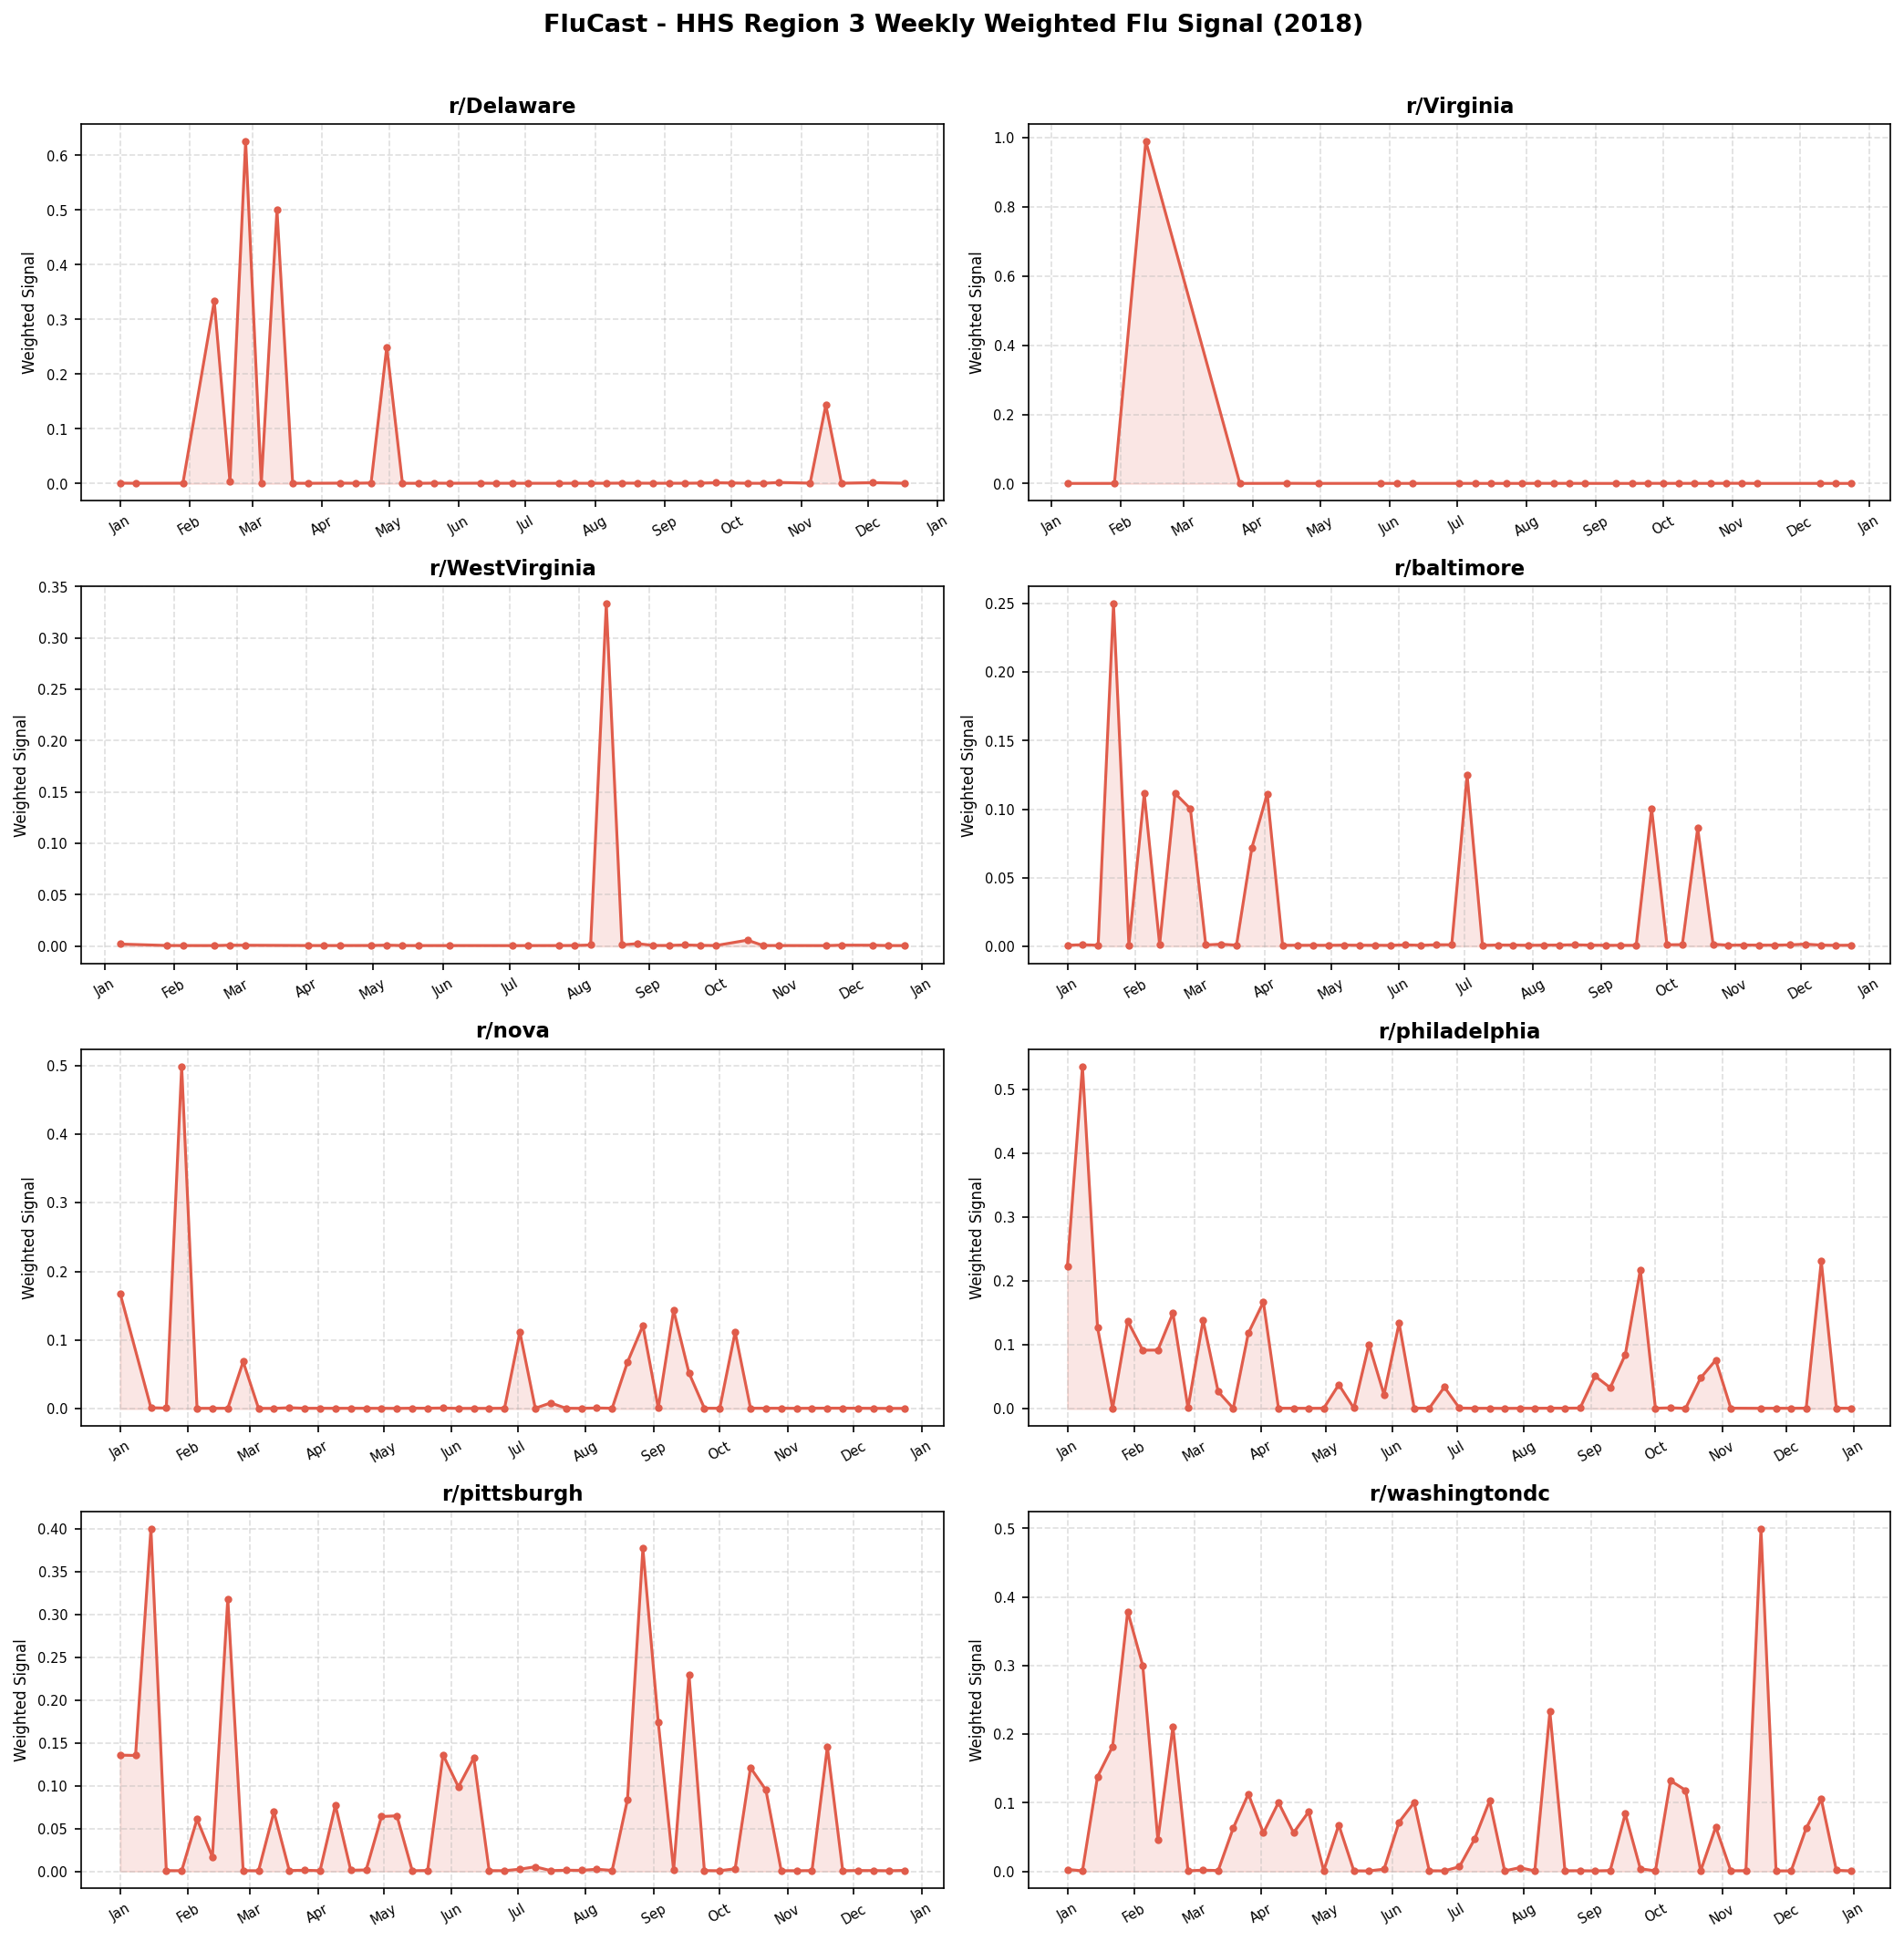

The data file committed next to this chart (first rows):
subreddit, week_start, raw_post_count, relevant_post_count, weighted_signal
Delaware, 2018-01-01, 5, 0, 0.0008914
Delaware, 2018-01-08, 1, 0, 0.0006738
Delaware, 2018-01-29, 2, 0, 0.0007839
Delaware, 2018-02-12, 3, 1, 0.3335
Delaware, 2018-02-19, 2, 0, 0.003316
Delaware, 2018-02-26, 8, 5, 0.6258
Delaware, 2018-03-05, 1, 0, 0.0008048
Delaware, 2018-03-12, 4, 2, 0.5002
Delaware, 2018-03-19, 5, 0, 0.0007226
Delaware, 2018-03-26, 2, 0, 0.0006417
Delaware, 2018-04-09, 2, 0, 0.0009044
Delaware, 2018-04-16, 2, 0, 0.0007446
Delaware, 2018-04-23, 7, 0, 0.001224
Delaware, 2018-04-30, 4, 1, 0.2496
Delaware, 2018-05-07, 3, 0, 0.0006723
Delaware, 2018-05-14, 1, 0, 0.0006255
Delaware, 2018-05-21, 1, 0, 0.0009112
Delaware, 2018-05-28, 2, 0, 0.0007075
Delaware, 2018-06-11, 2, 0, 0.000827
Delaware, 2018-06-18, 2, 0, 0.0006456
Delaware, 2018-06-25, 3, 0, 0.0006893
Delaware, 2018-07-02, 2, 0, 0.0006591
Delaware, 2018-07-16, 2, 0, 0.0006292
Delaware, 2018-07-23, 2, 0, 0.0007186
Delaware, 2018-07-30, 2, 0, 0.0006003
Delaware, 2018-08-06, 3, 0, 0.0007406
Delaware, 2018-08-13, 2, 0, 0.000925
Delaware, 2018-08-20, 2, 0, 0.0008537
Delaware, 2018-08-27, 4, 0, 0.0007295
Delaware, 2018-09-03, 8, 0, 0.0007496
Delaware, 2018-09-10, 2, 0, 0.0007339
Delaware, 2018-09-17, 1, 0, 0.0009967
Delaware, 2018-09-24, 2, 0, 0.001654
Delaware, 2018-10-01, 1, 0, 0.001214
Delaware, 2018-10-08, 5, 0, 0.0007192
Delaware, 2018-10-15, 1, 0, 0.0006092
Delaware, 2018-10-22, 2, 0, 0.00217
Delaware, 2018-11-05, 2, 0, 0.0009259
Delaware, 2018-11-12, 7, 1, 0.1435
Delaware, 2018-11-19, 9, 0, 0.0007718
Delaware, 2018-12-03, 4, 0, 0.00183
Delaware, 2018-12-17, 1, 0, 0.0007218
Virginia, 2018-01-08, 2, 0, 0.0005986
Virginia, 2018-01-29, 4, 0, 0.0006716
Virginia, 2018-02-12, 1, 1, 0.9897
Virginia, 2018-03-26, 1, 0, 0.0005993
Virginia, 2018-04-16, 1, 0, 0.0009167
Virginia, 2018-04-30, 2, 0, 0.0006587
Virginia, 2018-05-28, 2, 0, 0.000801
Virginia, 2018-06-04, 1, 0, 0.0006525
Virginia, 2018-06-11, 6, 0, 0.0007041
Virginia, 2018-07-02, 4, 0, 0.0007652
Virginia, 2018-07-09, 2, 0, 0.0006716
Virginia, 2018-07-16, 1, 0, 0.0006173
Virginia, 2018-07-23, 1, 0, 0.0006584
Virginia, 2018-07-30, 2, 0, 0.0006369
Virginia, 2018-08-06, 1, 0, 0.0008968
Virginia, 2018-08-13, 1, 0, 0.0007663
Virginia, 2018-08-20, 6, 0, 0.0008383
Virginia, 2018-08-27, 1, 0, 0.0006524
... 308 more rows
